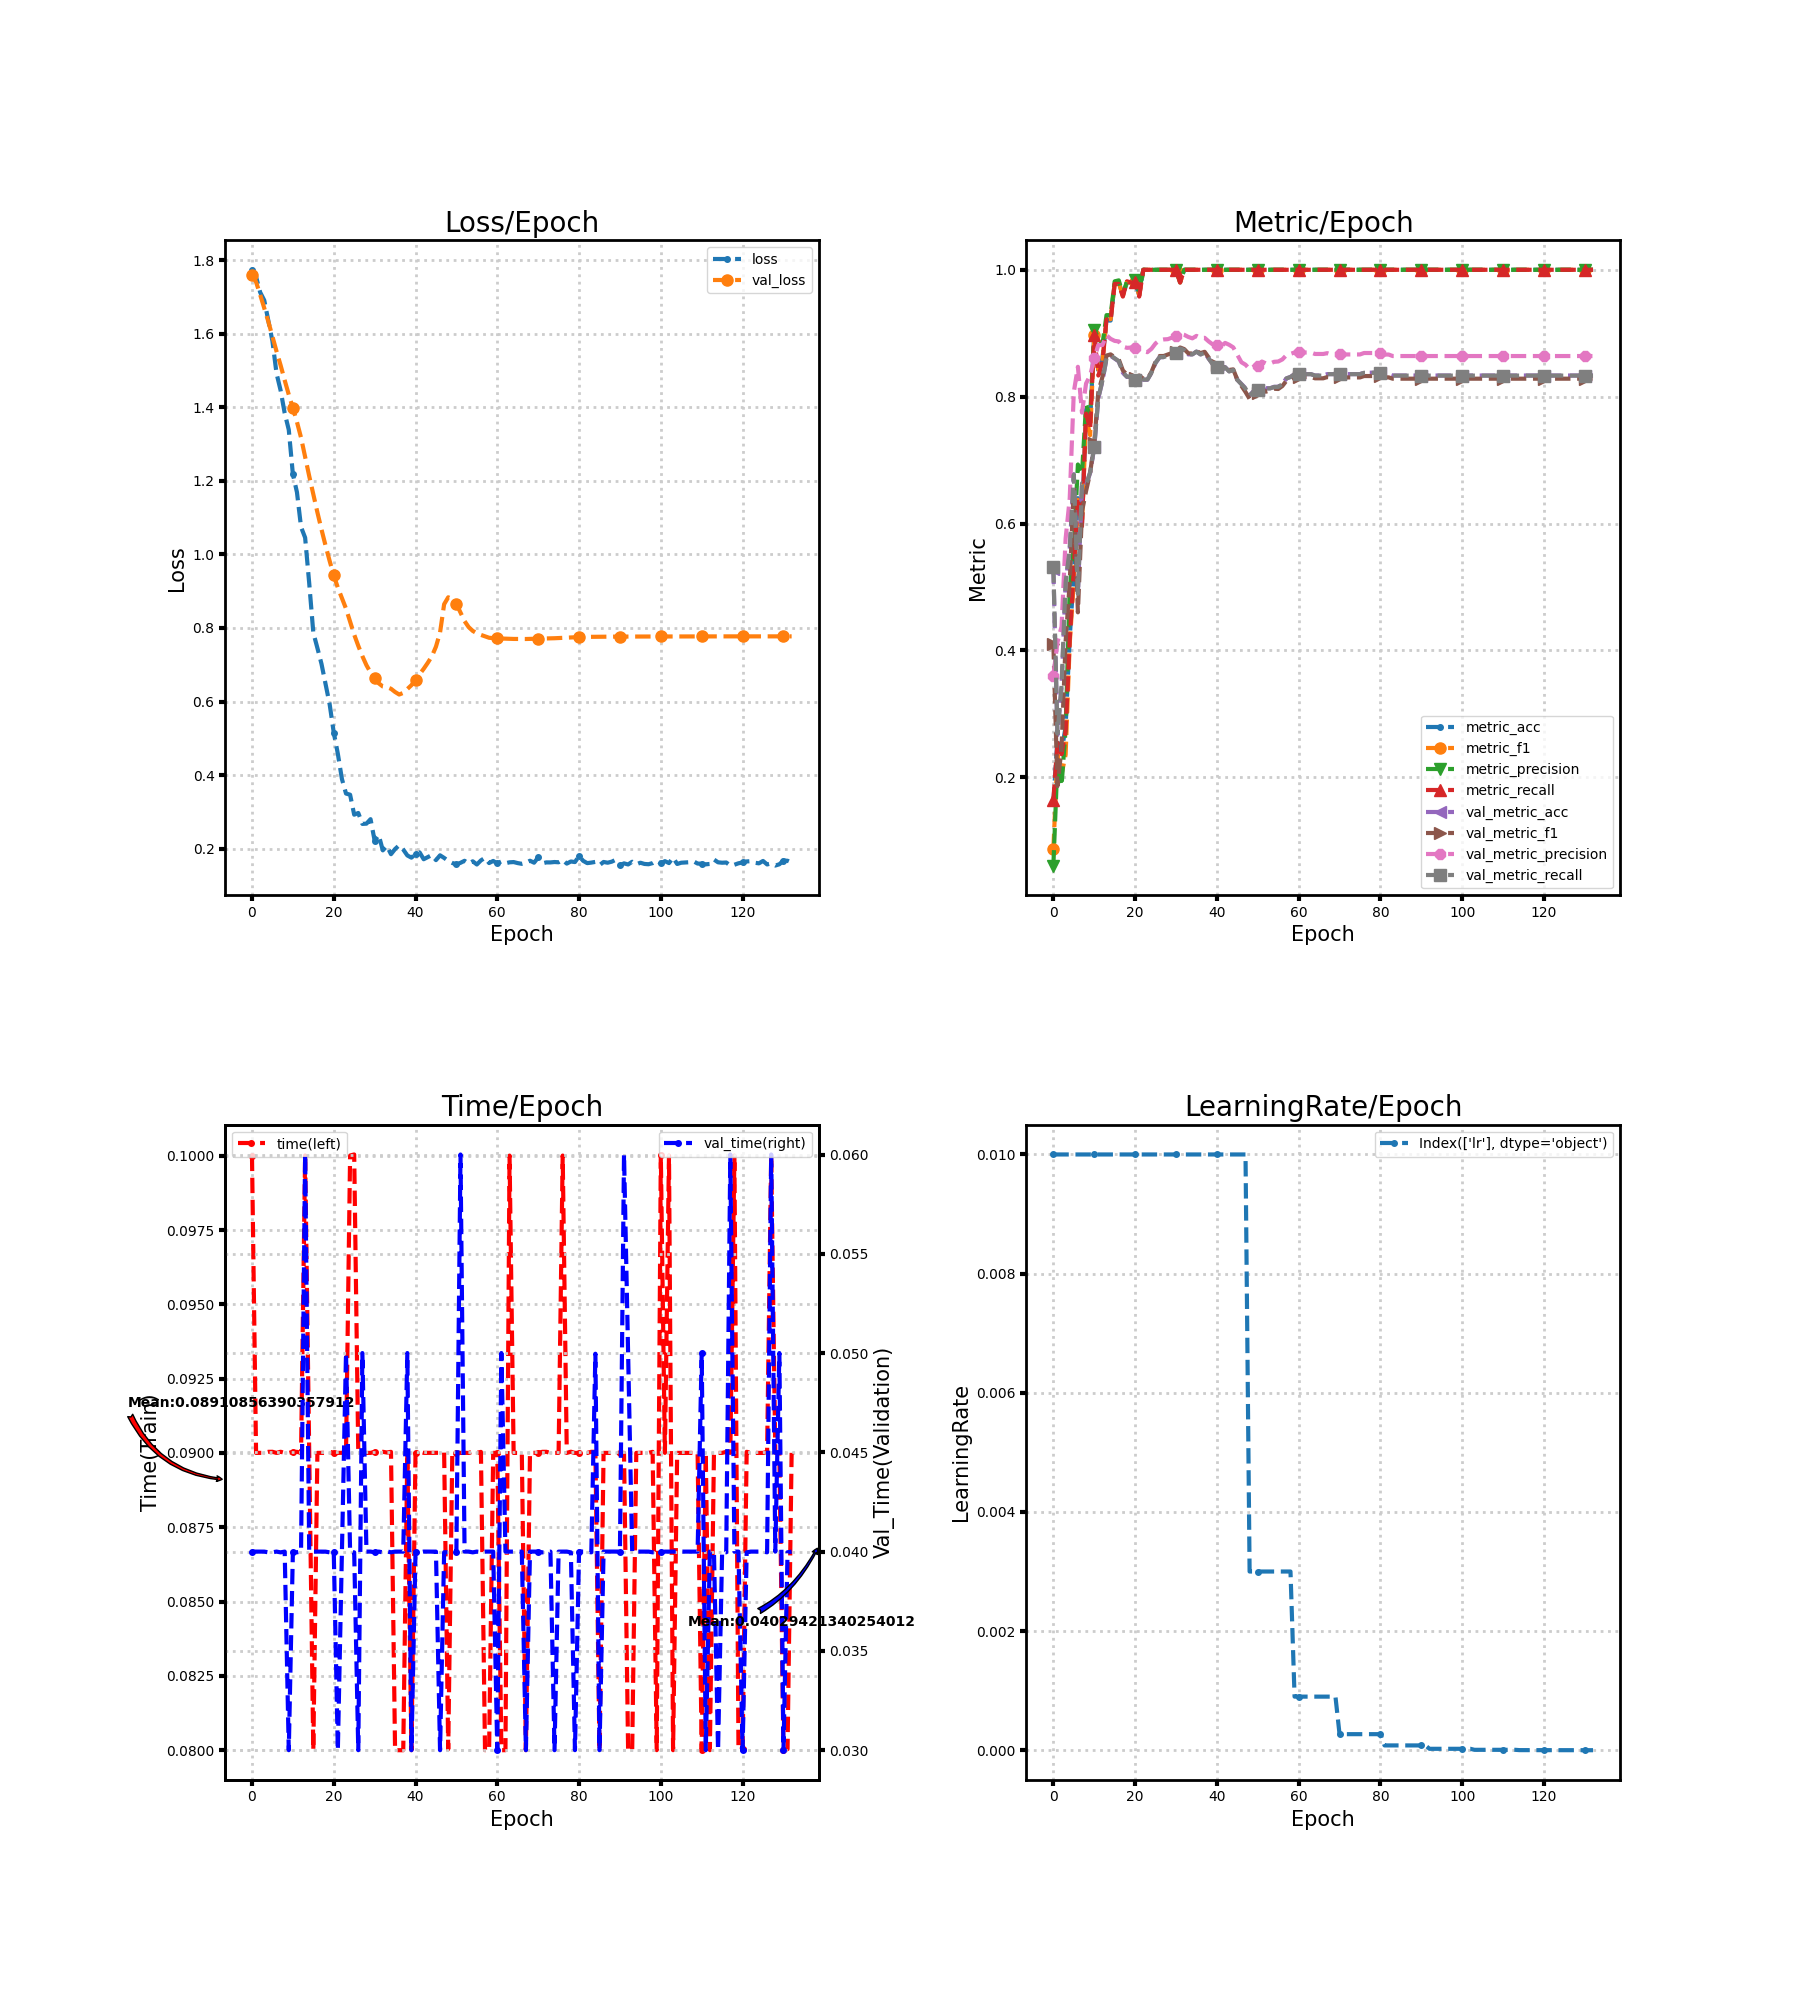

The data file committed next to this chart (first rows):
loss, metric_acc, metric_f1, metric_precision, metric_recall, time, lr, val_loss, val_metric_acc, val_metric_f1, val_metric_precision, val_metric_recall, val_time
1.774, 0.16, 0.08667, 0.06095, 0.1644, 0.1, 0.01, 1.762, 0.5289, 0.4103, 0.3604, 0.531, 0.04
1.755, 0.26, 0.2356, 0.2248, 0.2545, 0.09, 0.01, 1.741, 0.2667, 0.1862, 0.4128, 0.2689, 0.04
1.713, 0.24, 0.2046, 0.1868, 0.2364, 0.09, 0.01, 1.707, 0.3422, 0.2458, 0.4375, 0.3444, 0.04
1.691, 0.28, 0.2358, 0.2764, 0.2731, 0.09, 0.01, 1.671, 0.5067, 0.4143, 0.5765, 0.5077, 0.04
1.636, 0.42, 0.4111, 0.4967, 0.4172, 0.09004, 0.01, 1.634, 0.56, 0.5067, 0.6395, 0.5595, 0.03996
1.581, 0.52, 0.5088, 0.5638, 0.5283, 0.09004, 0.01, 1.594, 0.6778, 0.6567, 0.8072, 0.6771, 0.03996
1.493, 0.64, 0.6375, 0.6931, 0.6402, 0.09, 0.01, 1.553, 0.4889, 0.4601, 0.8471, 0.4892, 0.04
1.446, 0.6, 0.599, 0.6787, 0.5958, 0.09004, 0.01, 1.515, 0.6622, 0.6189, 0.7749, 0.6636, 0.03996
1.385, 0.78, 0.7674, 0.7872, 0.7733, 0.09, 0.01, 1.474, 0.66, 0.6513, 0.8208, 0.6613, 0.04
1.339, 0.76, 0.7393, 0.7688, 0.7489, 0.09, 0.01, 1.435, 0.68, 0.6799, 0.8335, 0.6811, 0.03
1.219, 0.9, 0.8969, 0.905, 0.8978, 0.09004, 0.01, 1.398, 0.72, 0.7273, 0.8603, 0.721, 0.03997
1.169, 0.84, 0.8428, 0.893, 0.8333, 0.09004, 0.01, 1.361, 0.7978, 0.8073, 0.8815, 0.7987, 0.03997
1.075, 0.86, 0.8552, 0.8821, 0.8533, 0.09, 0.01, 1.318, 0.8244, 0.8311, 0.8813, 0.8252, 0.04
1.046, 0.92, 0.9222, 0.9285, 0.9218, 0.1, 0.01, 1.266, 0.86, 0.8648, 0.8968, 0.8606, 0.06
0.9217, 0.92, 0.9221, 0.9285, 0.9196, 0.09, 0.01, 1.213, 0.8644, 0.8666, 0.8911, 0.8651, 0.04
0.7874, 0.98, 0.9787, 0.9818, 0.9778, 0.08, 0.01, 1.164, 0.86, 0.8621, 0.8879, 0.8605, 0.04
0.7456, 0.98, 0.9795, 0.9833, 0.9778, 0.09, 0.01, 1.115, 0.8556, 0.8587, 0.8871, 0.856, 0.04
0.7025, 0.96, 0.9586, 0.9611, 0.9578, 0.09, 0.01, 1.068, 0.8378, 0.8414, 0.8789, 0.8382, 0.04
0.6475, 0.98, 0.981, 0.9818, 0.9818, 0.09, 0.01, 1.024, 0.8311, 0.8346, 0.877, 0.8315, 0.04
0.5924, 0.98, 0.9799, 0.9818, 0.98, 0.09004, 0.01, 0.9823, 0.8311, 0.8346, 0.8774, 0.8315, 0.03996
0.5157, 0.98, 0.9808, 0.9833, 0.98, 0.09, 0.01, 0.943, 0.8267, 0.83, 0.876, 0.827, 0.04
0.4579, 0.96, 0.9595, 0.9667, 0.9578, 0.09, 0.01, 0.9099, 0.8311, 0.8334, 0.8752, 0.8314, 0.03
0.3893, 1.0, 1.0, 1.0, 1.0, 0.09001, 0.01, 0.881, 0.8267, 0.8281, 0.8717, 0.8269, 0.04
0.3496, 1.0, 1.0, 1.0, 1.0, 0.09, 0.01, 0.8527, 0.8267, 0.8279, 0.8701, 0.8269, 0.05
0.3465, 1.0, 1.0, 1.0, 1.0, 0.1, 0.01, 0.8173, 0.8378, 0.839, 0.8755, 0.838, 0.04
0.2921, 1.0, 1.0, 1.0, 1.0, 0.1, 0.01, 0.782, 0.8533, 0.855, 0.884, 0.8536, 0.03996
0.2968, 1.0, 1.0, 1.0, 1.0, 0.09, 0.01, 0.7515, 0.8622, 0.8641, 0.8891, 0.8624, 0.03
0.2671, 1.0, 1.0, 1.0, 1.0, 0.09001, 0.01, 0.7235, 0.8622, 0.8641, 0.8902, 0.8624, 0.05
0.2677, 1.0, 1.0, 1.0, 1.0, 0.09, 0.01, 0.6988, 0.8644, 0.8665, 0.8907, 0.8647, 0.04
0.2799, 1.0, 1.0, 1.0, 1.0, 0.09, 0.01, 0.679, 0.8667, 0.8687, 0.893, 0.8669, 0.04
0.2216, 1.0, 1.0, 1.0, 1.0, 0.09004, 0.01, 0.6634, 0.8689, 0.871, 0.8951, 0.8691, 0.03997
0.237, 0.98, 0.9799, 0.9818, 0.98, 0.09, 0.01, 0.6496, 0.8756, 0.8775, 0.8992, 0.8757, 0.04
0.1951, 1.0, 1.0, 1.0, 1.0, 0.09004, 0.01, 0.6409, 0.8733, 0.875, 0.8975, 0.8735, 0.03996
0.2072, 1.0, 1.0, 1.0, 1.0, 0.09002, 0.01, 0.6391, 0.8667, 0.8684, 0.8942, 0.8667, 0.04001
0.1846, 1.0, 1.0, 1.0, 1.0, 0.09004, 0.01, 0.6347, 0.8667, 0.868, 0.8919, 0.8667, 0.03997
0.1987, 1.0, 1.0, 1.0, 1.0, 0.08, 0.01, 0.6259, 0.8711, 0.872, 0.8958, 0.8711, 0.04
0.2089, 1.0, 1.0, 1.0, 1.0, 0.08, 0.01, 0.619, 0.8667, 0.8686, 0.8925, 0.8666, 0.04
0.1973, 1.0, 1.0, 1.0, 1.0, 0.08, 0.01, 0.6234, 0.8689, 0.8708, 0.8927, 0.8689, 0.04
0.1813, 1.0, 1.0, 1.0, 1.0, 0.09, 0.01, 0.6341, 0.86, 0.8617, 0.887, 0.8599, 0.05
0.1752, 1.0, 1.0, 1.0, 1.0, 0.08, 0.01, 0.6445, 0.8511, 0.8535, 0.8823, 0.851, 0.03
0.1849, 1.0, 1.0, 1.0, 1.0, 0.09, 0.01, 0.6588, 0.8467, 0.8496, 0.8816, 0.8465, 0.04
0.1895, 1.0, 1.0, 1.0, 1.0, 0.09004, 0.01, 0.6743, 0.84, 0.8426, 0.8786, 0.8398, 0.03996
0.171, 1.0, 1.0, 1.0, 1.0, 0.09, 0.01, 0.689, 0.8467, 0.8492, 0.8848, 0.8464, 0.04
0.1767, 1.0, 1.0, 1.0, 1.0, 0.09001, 0.01, 0.7053, 0.84, 0.8421, 0.8818, 0.8397, 0.04
0.1824, 1.0, 1.0, 1.0, 1.0, 0.09, 0.01, 0.723, 0.8422, 0.843, 0.8777, 0.842, 0.04
0.1685, 1.0, 1.0, 1.0, 1.0, 0.09, 0.01, 0.7492, 0.8267, 0.8266, 0.8659, 0.8264, 0.04
0.1816, 1.0, 1.0, 1.0, 1.0, 0.09001, 0.01, 0.7876, 0.82, 0.8169, 0.8542, 0.8196, 0.03
0.1745, 1.0, 1.0, 1.0, 1.0, 0.09003, 0.01, 0.8647, 0.8133, 0.8074, 0.8504, 0.8127, 0.03997
0.1664, 1.0, 1.0, 1.0, 1.0, 0.08004, 0.003, 0.8835, 0.8022, 0.7965, 0.8435, 0.8015, 0.03996
0.1608, 1.0, 1.0, 1.0, 1.0, 0.09001, 0.003, 0.8788, 0.8089, 0.8036, 0.8475, 0.8083, 0.04
0.1568, 1.0, 1.0, 1.0, 1.0, 0.09, 0.003, 0.8656, 0.8111, 0.8056, 0.8488, 0.8105, 0.04
0.1611, 1.0, 1.0, 1.0, 1.0, 0.09, 0.003, 0.8421, 0.8178, 0.8113, 0.8554, 0.8173, 0.06
0.1667, 1.0, 1.0, 1.0, 1.0, 0.09, 0.003, 0.8187, 0.8133, 0.8079, 0.8524, 0.8129, 0.04
0.1589, 1.0, 1.0, 1.0, 1.0, 0.09, 0.003, 0.8024, 0.8133, 0.8097, 0.8522, 0.813, 0.04
0.1653, 1.0, 1.0, 1.0, 1.0, 0.09004, 0.003, 0.7921, 0.8156, 0.8125, 0.855, 0.8153, 0.03996
0.1567, 1.0, 1.0, 1.0, 1.0, 0.09, 0.003, 0.7856, 0.8156, 0.8121, 0.8554, 0.8153, 0.04
0.1678, 1.0, 1.0, 1.0, 1.0, 0.09004, 0.003, 0.7812, 0.82, 0.8167, 0.8587, 0.8198, 0.03997
0.1748, 1.0, 1.0, 1.0, 1.0, 0.08, 0.003, 0.7774, 0.8289, 0.825, 0.8654, 0.8287, 0.04
0.1606, 1.0, 1.0, 1.0, 1.0, 0.08, 0.003, 0.7734, 0.8311, 0.8273, 0.8675, 0.831, 0.04
0.1663, 1.0, 1.0, 1.0, 1.0, 0.09, 0.0009, 0.7725, 0.8356, 0.8311, 0.8696, 0.8354, 0.04
... 73 more rows
